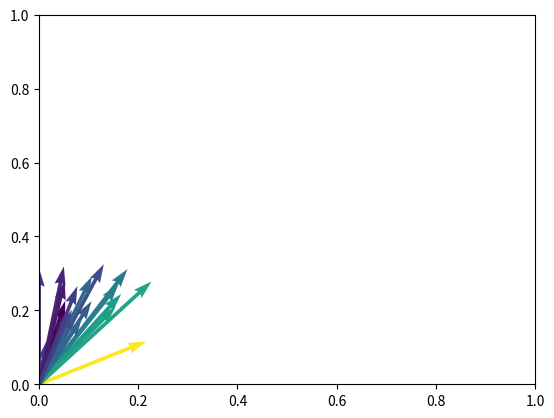

Python code for this plot:
import abc

import matplotlib.pyplot as plt
import numpy as np


class Particle:
    def __init__(self, pos: np.ndarray, vec: np.ndarray, intensity: float = 1.0):
        self._pos = pos
        self._vec = vec
        self._intensity = intensity

    def get_pos(self) -> np.ndarray:
        return self._pos

    def get_vec(self) -> np.ndarray:
        return self._vec

    def get_intensity(self) -> float:
        return self._intensity


class Surface(metaclass=abc.ABCMeta):
    def __init__(self, index: int, point1: np.ndarray, point2: np.ndarray, point3: np.ndarray):
        self._points = np.array([point1, point2, point3], dtype=np.float32)
        self._index = index

    def get_basis(self) -> np.ndarray:
        return np.array([self._points[1] - self._points[0], self._points[2] - self._points[0]])

    def get_origin(self) -> np.ndarray:
        return self._points[0]

    def get_norm_vec(self) -> np.ndarray:
        e1, e2 = self.get_basis()
        return np.cross(e1, e2)

    def get_index(self) -> int:
        return self._index

    @abc.abstractmethod
    def get_collision_particle(self, num: int, collision_angle: float) -> list[Particle]:
        pass


class SmoothSurface(Surface):
    def get_collision_particle(self, num: int, collision_angle: float) -> list[Particle]:
        pass


def calc_collision_param(suf: Surface, part: Particle) -> np.ndarray:
    a = np.transpose(np.r_[suf.get_basis(), -part.get_vec()[np.newaxis, :]])
    b = part.get_pos() - suf.get_origin()
    return np.linalg.solve(a, b)


def do_collision(c_param: np.ndarray) -> bool:
    e1, e2, c = c_param

    if e1 < 0 or e2 < 0:
        return False

    if (e1 + e2) > 0.5:
        return False

    return True


def calc_collision_angle(suf: Surface, part: Particle) -> float:
    norm = suf.get_norm_vec()
    vec = part.get_vec()
    cos_theta = np.dot(norm, vec) / np.linalg.norm(norm) / np.linalg.norm(vec)
    return np.arccos(np.abs(cos_theta))


def calc_main_out_vec(suf: Surface, part: Particle, c_param: np.ndarray) -> np.ndarray:
    e1, e2, c = c_param
    c_point = np.sum(suf.get_basis() * np.array([[e1], [e2]]), axis=0) + suf.get_origin()
    


def plot(parts: list[Particle], angs: list[float]):
    pos = np.array([part.get_pos() for part in parts])
    vec = np.array([part.get_vec() for part in parts])
    plt.quiver(pos[:, 0], pos[:, 1], vec[:, 0], vec[:, 1], angs, units='x', scale=np.linalg.norm(vec))
    plt.xlim([0, 1])
    plt.ylim([0, 1])
    plt.show()


if __name__ == "__main__":
    surface = SmoothSurface(
        1111,
        np.array([0, 1, 0]),
        np.array([0, 1, 1]),
        np.array([100, 1, 0]),
    )

    particles = []
    angles = []
    while len(particles) < 20:
        particle = Particle(np.zeros(3), np.random.random(3))

        collision_param = calc_collision_param(surface, particle)
        if do_collision(collision_param):
            ang = calc_collision_angle(surface, particle)
            particles.append(particle)
            angles.append(ang)

            ret = calc_main_out_vec(surface, particle, collision_param)

    plot(particles, angles)
